Run: headless pygame with SDL's dummy video driver; simulated clock (each Clock.tick advances the game by its frame time, no real sleeping); random seed 0; keys injected as events and as key.get_pressed() state; no mouse input.
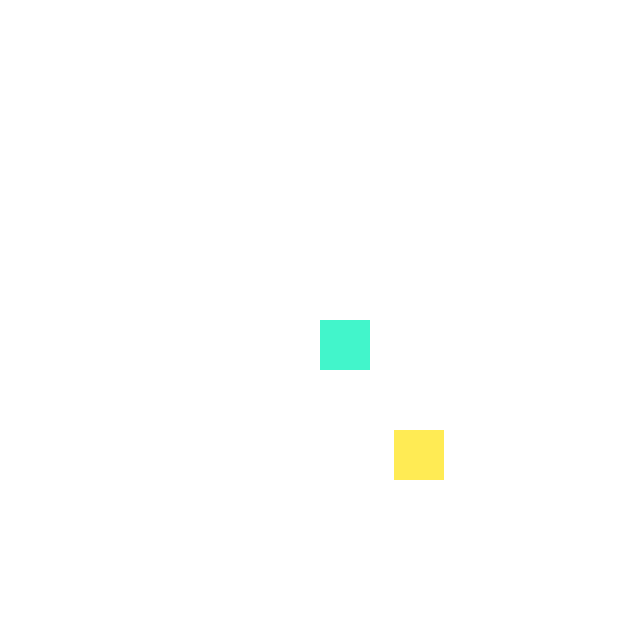
Frame 1 of 4 · flips 1–60 · no input
Frame 2 of 4 · flips 61–180 · tapped SPACE, RETURN · held RIGHT (→), D · screen unchanged from frame 1, image omitted
Frame 3 of 4 · flips 181–300 · held DOWN (↓), S · screen unchanged from frame 2, image omitted
Frame 4 of 4 · flips 301–420 · held LEFT (←), A, UP (↑), W · screen unchanged from frame 3, image omitted

The pygame program that drew these frames:

import pygame as pg
from pygame.draw import rect, circle, polygon
from random import randint

W = 640
H = 640
# создаю объект окна программы
screen = pg.display.set_mode((W, H))  # 640pх - ширина и 480px - высота
clock = pg.time.Clock()  # добавление задержки в главный цикл

MINT = (66, 245, 203)
x = W // 2
y = H // 2
r = 30
block = 50
x_change = 0
y_change = 0

enemy_x = randint(0, W - block)
enemy_y = randint(0, H - block)
YELLOW = (255, 235, 84)

player = pg.Rect((x, y, block, block))  # создать объект в координатах x, y, размерами block
enemy = pg.Rect((enemy_x, enemy_y, block, block))  # создаю объект-враг

finished = False  # флаг, который отвечает за работу программы
while not finished:  # пока игра не окончена
    clock.tick(30)  # частота обновления 30 кадров в секунду
    # отслеживаю события (нажатия кнопок)
    for event in pg.event.get():  # для каждого события в списке событий
        if event.type == pg.QUIT:  # если нажали на крестик
            finished = True
        elif event.type == pg.KEYDOWN:
            if event.key == pg.K_RIGHT:
                x_change = block
                y_change = 0
            elif event.key == pg.K_LEFT:
                x_change = -block
                y_change = 0
            elif event.key == pg.K_UP:
                x_change = 0
                y_change = -block
            elif event.key == pg.K_DOWN:
                x_change = 0
                y_change = block

    screen.fill((255, 255, 255))
    rect(screen, MINT, player)
    rect(screen, YELLOW, enemy)
    # рисуем тут
    pg.display.update()

    if player.colliderect(enemy):  # если player коснулся enemy
        enemy.x = randint(0, W - block)
        enemy.y = randint(0, H - block)
